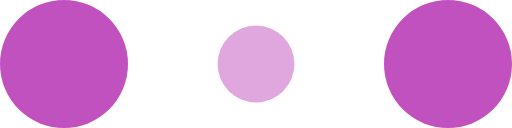
t = 0.00 s
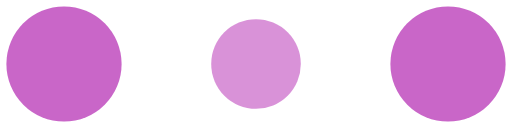
t = 0.10 s
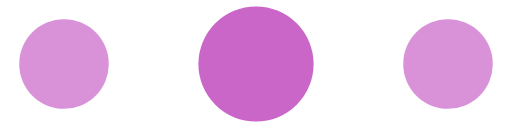
t = 0.30 s
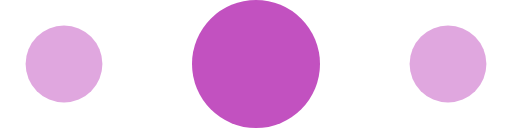
t = 0.40 s
t = 0.50 s: frame unchanged from t = 0.30 s, image omitted
t = 0.70 s: frame unchanged from t = 0.10 s, image omitted

The animated SVG that drew these frames (rendered in a browser with its animation timeline set to each time). Animation: 6 SMIL elements (animate=6); one cycle of 0.80 s, repeats indefinitely.

<?xml version="1.0" encoding="utf-8"?>
<!-- Generator: Adobe Illustrator 24.0.1, SVG Export Plug-In . SVG Version: 6.00 Build 0)  -->
<svg version="1.1" id="Слой_1" xmlns="http://www.w3.org/2000/svg" xmlns:xlink="http://www.w3.org/1999/xlink" x="0px" y="0px"
	 viewBox="0 0 120 30" style="enable-background:new 0 0 120 30;" xml:space="preserve">
<style type="text/css">
	.st0{fill:#C251C0;}
	.st1{fill:#C251C0;fill-opacity:0.3;}
</style>
<circle class="st0" cx="15" cy="15" r="15">
<animate  accumulate="none" additive="replace" attributeName="r" begin="0s" calcMode="linear" dur="0.8s" fill="remove" from="15" repeatCount="indefinite" restart="always" to="15" values="15;9;15">
	</animate>
<animate  accumulate="none" additive="replace" attributeName="fill-opacity" begin="0s" calcMode="linear" dur="0.8s" fill="remove" from="1" repeatCount="indefinite" restart="always" to="1" values="1;.5;1">
	</animate>
</circle>
<circle class="st1" cx="60" cy="15" r="9">
<animate  accumulate="none" additive="replace" attributeName="r" begin="0s" calcMode="linear" dur="0.8s" fill="remove" from="9" repeatCount="indefinite" restart="always" to="9" values="9;15;9">
	</animate>
<animate  accumulate="none" additive="replace" attributeName="fill-opacity" begin="0s" calcMode="linear" dur="0.8s" fill="remove" from="0.5" repeatCount="indefinite" restart="always" to="0.5" values=".5;1;.5">
	</animate>
</circle>
<circle class="st0" cx="105" cy="15" r="15">
<animate  accumulate="none" additive="replace" attributeName="r" begin="0s" calcMode="linear" dur="0.8s" fill="remove" from="15" repeatCount="indefinite" restart="always" to="15" values="15;9;15">
	</animate>
<animate  accumulate="none" additive="replace" attributeName="fill-opacity" begin="0s" calcMode="linear" dur="0.8s" fill="remove" from="1" repeatCount="indefinite" restart="always" to="1" values="1;.5;1">
	</animate>
</circle>
</svg>
